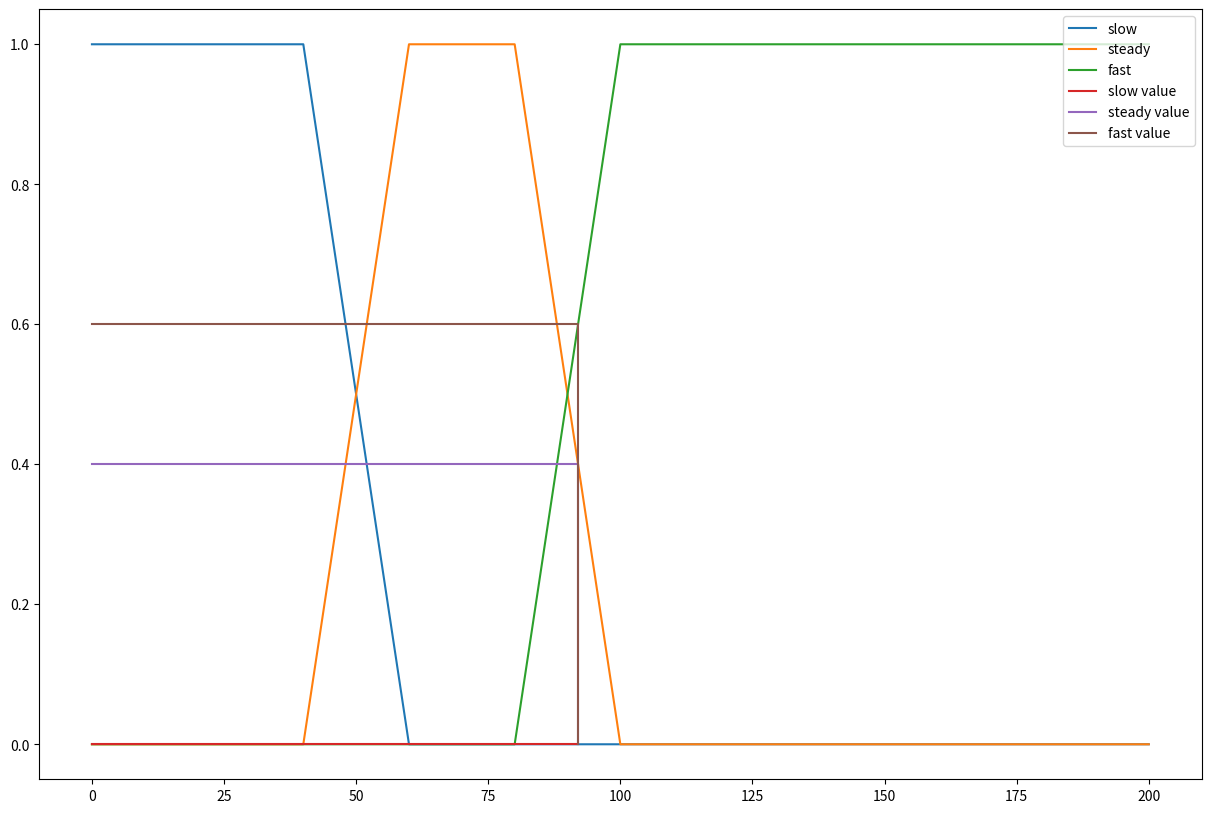

The matplotlib source for this figure:
# pip install matplotlib
from matplotlib import pyplot as plt

class BaseFuzzy():

    def __init__(self):
        self.maximum = 0
        self.minimum = 0

    def up(self, x):
        return (x - self.minimum )/ (self.maximum - self.minimum)
    def down(self, x):
        return (self.maximum - x)/ (self.maximum - self.minimum)

class Speed(BaseFuzzy):

    def __init__(self):
        self.s1 = 40
        self.s2 = 60
        self.s3 = 80
        self.s4 = 100
        self.sn = 200

    def slow(self, x):
        #  0 -s1 = 1
        # s1 - s2 = down
        if x < self.s1:
            return 1 
        elif self.s1<=x<=self.s2:
            self.maximum = self.s2
            self.minimum=self.s1
            return self.down(x)
        else:
            return 0

    def steady(self, x):
        # s1-s2 = up
        # s2-s3 = 1
        # s3-s4 = down
        if self.s1 <= x <= self.s2:
            self.maximum = self.s2
            self.minimum=self.s1
            return self.up(x)
        elif self.s2 <= x <= self.s3:
            return 1
        elif self.s3 <= x <= self.s4:
            self.maximum = self.s4
            self.minimum=self.s3
            return self.down(x)
        else:
            return 0

    def fast(self, x):
        # s3 - s4 = up
        # s4 - .... = 1
        if x > self.s4:
            return 1
        elif self.s3 <= x <= self.s4:
            self.maximum = self.s4
            self.minimum=self.s3
            return self.up(x)
        else: 
            return 0
 
    def graph(self, value=None):
        plt.figure(figsize=(15, 10))
        # slow
        # 0 - s1 = 1 [1, 1]
        # s1 - s2 = down [1, 0]
        # s2 - sn = 0 [0, 0]
        x_slow = [0, self.s1, self.s2, self.sn]
        y_slow = [1, 1, 0, 0]
        plt.plot(x_slow, y_slow, label='slow')
        # steady
        # 0-s1 = 0 [0, 0]
        # s1-s2 = up [0, 1]
        # s2-s3 = 1 [1, 1]
        # s3-s4 = down [1, 0]
        # s4-sn = 0 [0, 0]
        x_steady = [0, self.s1, self.s2, self.s3, self.s4, self.sn]
        y_steady = [0, 0, 1, 1, 0, 0]
        plt.plot(x_steady, y_steady, label='steady')
        # fast
        # 0 - s3 = [0, 0]
        # s3 - s4 = up [0, 1]
        # s4 - sn = 1 [1, 1]
        x_fast = [0, self.s3, self.s4, self.sn]
        y_fast = [0, 0, 1, 1]
        plt.plot(x_fast, y_fast, label='fast')

        if value:
            slow_value = self.slow(value)
            steady_value = self.steady(value)
            fast_value = self.fast(value)
            x_param = [0, value, value]
            # slow
            y_slowvalue = [slow_value, slow_value, 0]
            plt.plot(x_param, y_slowvalue, label='slow value')
            # steady
            y_steadyvalue = [steady_value, steady_value, 0]
            plt.plot(x_param, y_steadyvalue, label='steady value')
            # fast
            y_fastvalue = [fast_value, fast_value, 0]
            plt.plot(x_param, y_fastvalue, label='fast value')

        plt.legend(loc='upper right')
        plt.show()


class Pressure(BaseFuzzy):

    def __init__(self):
        self.p1 = 5
        self.p2 = 10
        self.p3 = 22
        self.p4 = 27
        self.p5 = 30
        self.p6 = 40
        self.p7 = 50
        self.p8 = 55
        self.p9 = 60

    def graph(self):
        # very low
        # 0-p1 = 1
        # p1-p3 = down
        # low
        # p2-p3 = up
        # p3-p4 = down
        # medium
        # p3-p5 = up
        # p5-p6 = 1
        # p6 - p7= down
        # high
        # p6 - p7= up
        # p7-p9 = down
        # very high
        # p8-p9 = up
        # p9-...=1
        pass

speed = Speed()
x = 92
print('slow', speed.slow(x))
print('steady', speed.steady(x))
print('fast', speed.fast(x))

speed.graph(x)